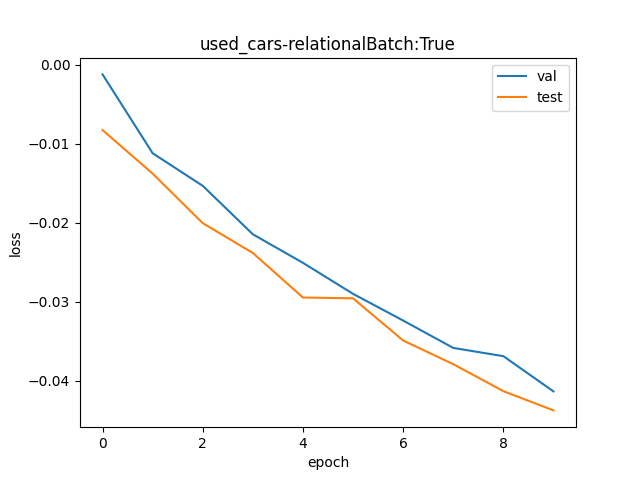

Data behind this chart, as committed beside it:
val, test
0.9988, 0.9918
0.9889, 0.9863
0.9848, 0.9802
0.9788, 0.9765
0.9753, 0.971
0.9714, 0.9709
0.9682, 0.9657
0.9648, 0.9628
0.9638, 0.9595
0.9595, 0.9572
